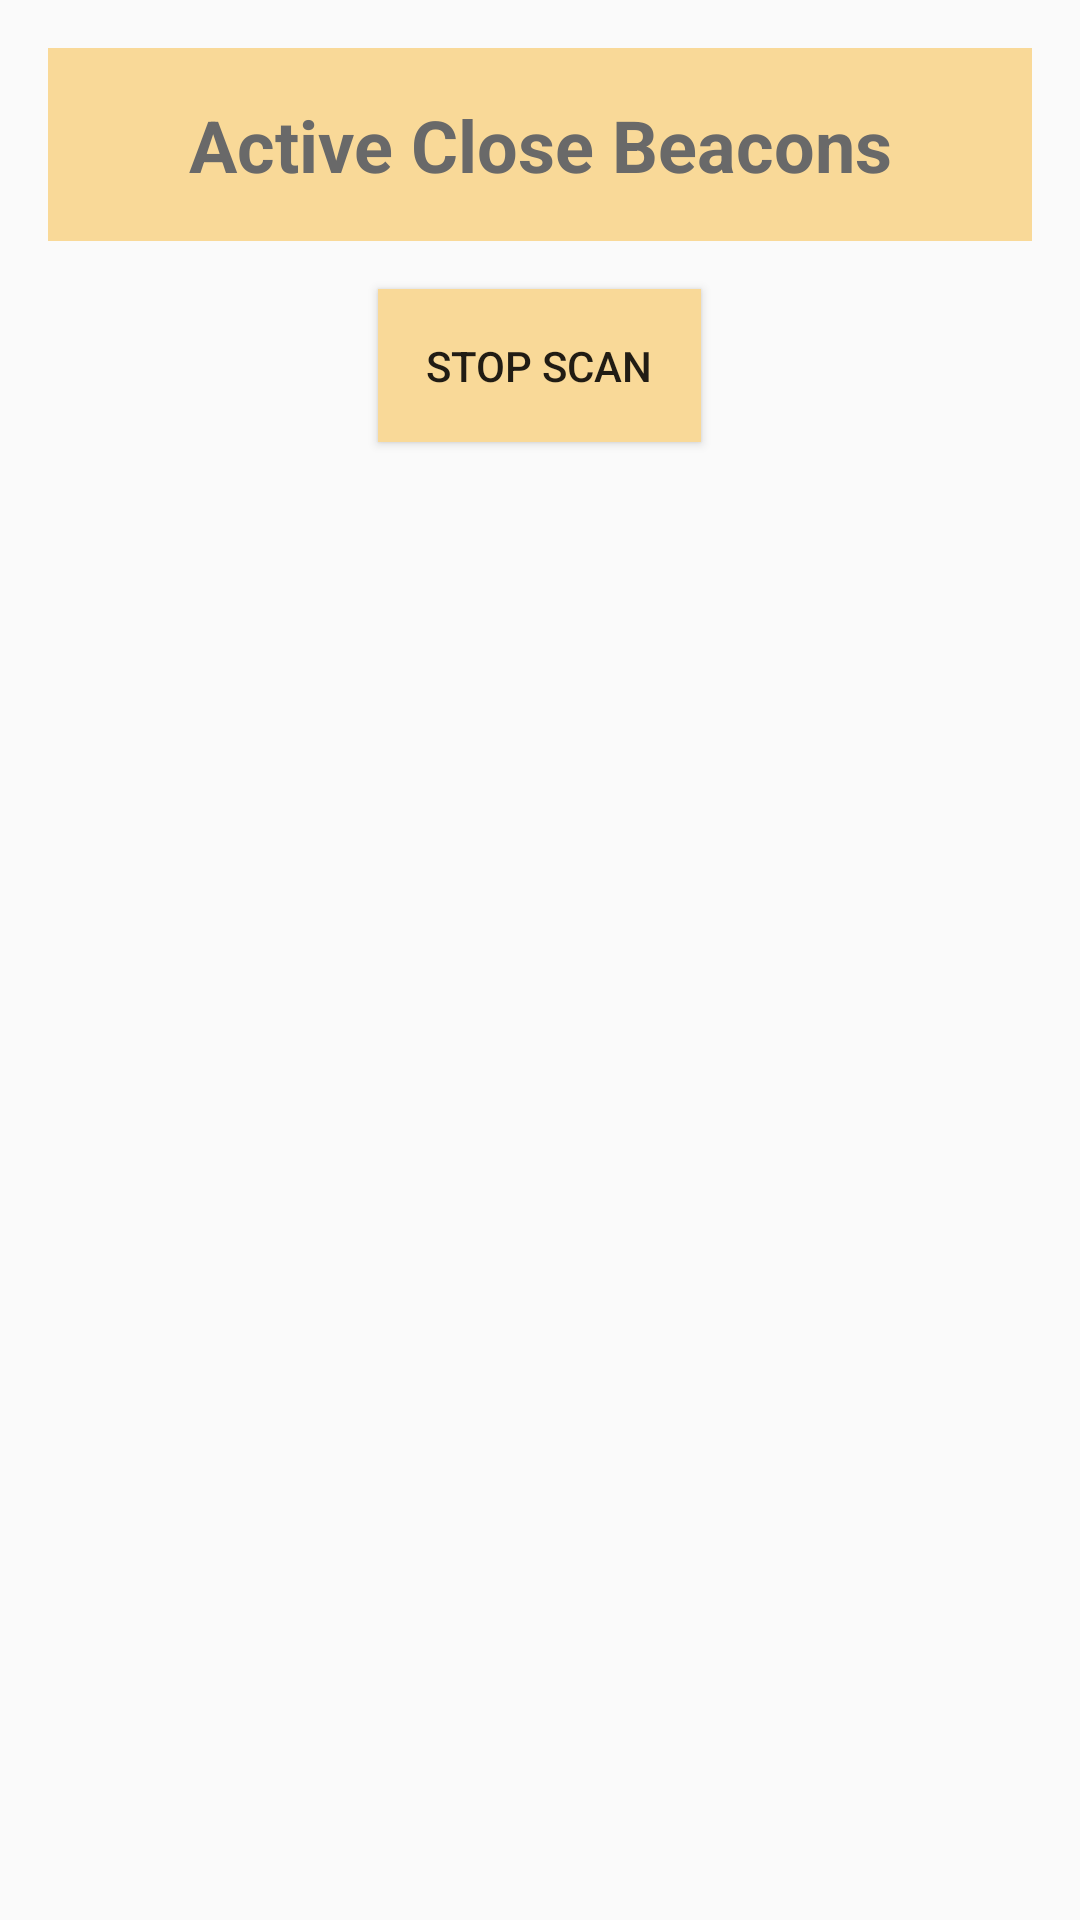

This screen was rendered from an Android layout file. Write that file and the resources it references.
<!-- AndroidManifest.xml: application theme AppTheme -->
<!-- res/layout/activity_ranging.xml -->
<?xml version="1.0" encoding="utf-8"?>
<RelativeLayout xmlns:android="http://schemas.android.com/apk/res/android"
    xmlns:tools="http://schemas.android.com/tools"
    android:layout_width="match_parent"
    android:layout_height="match_parent">

    <RelativeLayout
        android:id="@+id/active_close_beacon_label"
        android:layout_width="match_parent"
        android:layout_height="wrap_content"
        android:padding="16dp">

        <TextView
            android:layout_width="match_parent"
            android:layout_height="wrap_content"
            android:layout_centerHorizontal="true"
            android:background="#f9d998"
            android:gravity="center"
            android:padding="16dp"
            android:text="@string/active_close_beacons"
            android:textColor="@color/colorDimGray"
            android:textSize="24sp"
            android:textStyle="bold" />

    </RelativeLayout>

    <Button
        android:id="@+id/button_stop_scan"
        android:layout_width="wrap_content"
        android:layout_height="wrap_content"
        android:layout_below="@id/active_close_beacon_label"
        android:layout_centerHorizontal="true"
        android:background="#f9d998"
        android:padding="16dp"
        android:text="@string/stop_scan" />

    <android.support.v7.widget.RecyclerView xmlns:android="http://schemas.android.com/apk/res/android"
        xmlns:tools="http://schemas.android.com/tools"
        android:id="@+id/recycler_view_ranging"
        android:layout_width="match_parent"
        android:layout_height="match_parent"
        android:layout_below="@id/button_stop_scan"
        android:clickable="true"
        android:scrollbars="vertical"
        tools:context="se.grouprich.presencedetection.MainActivity" />

</RelativeLayout>
<!-- resources referenced by this layout -->
<resources>
  <color name="colorDimGray">#696969</color>
  <string name="active_close_beacons">Active Close Beacons</string>
  <string name="stop_scan">Stop Scan</string>
  <style name="AppTheme" parent="Theme.AppCompat.Light.DarkActionBar">
          
          <item name="colorPrimary">@color/colorApricot</item>
          <item name="colorPrimaryDark">@color/colorDimGray</item>
          <item name="colorAccent">@color/colorApricot</item>
      </style>
  <color name="colorApricot">#99d6ff</color>
</resources>
